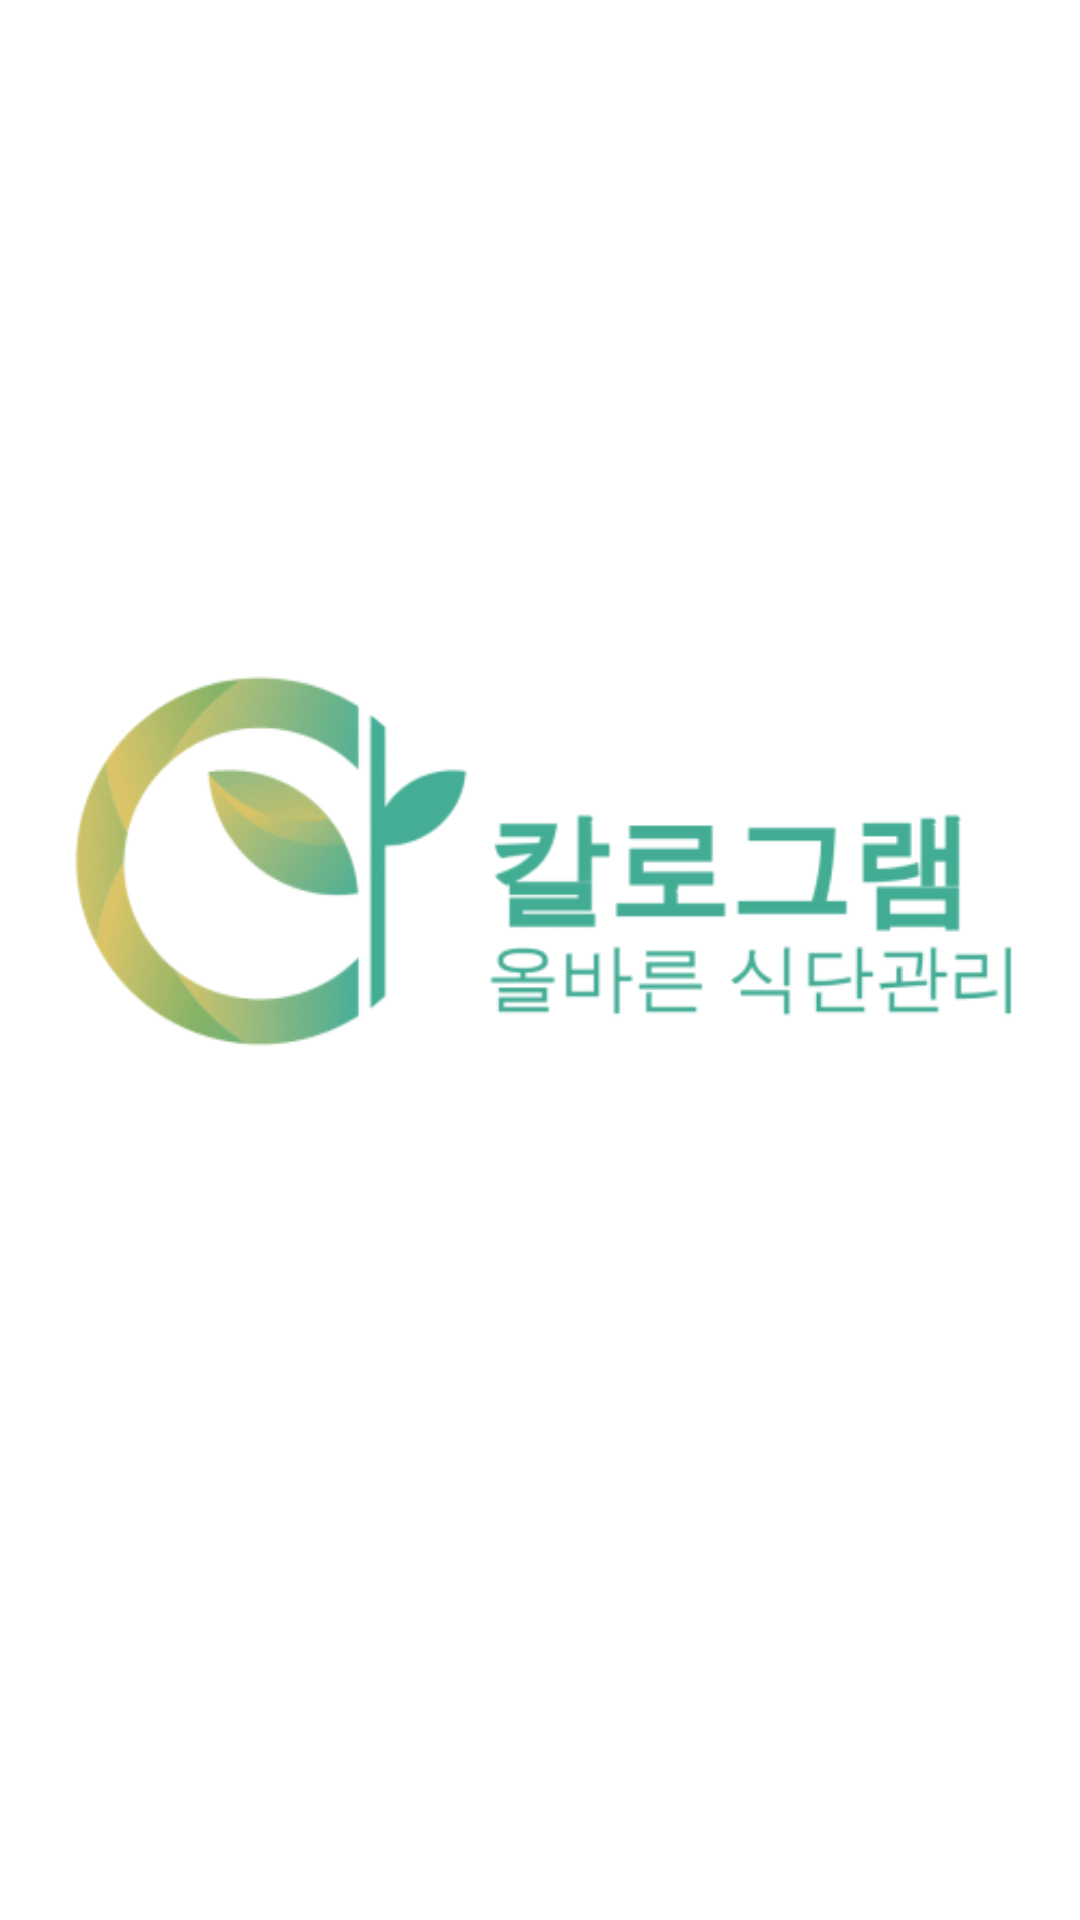

Here is an Android app screen rendered from its layout file. Give the layout XML and the strings, colors and styles it references.
<!-- AndroidManifest.xml: application theme Theme.Projecth1 -->
<!-- res/layout/activity_intro.xml -->
<?xml version="1.0" encoding="utf-8"?>
<FrameLayout xmlns:android="http://schemas.android.com/apk/res/android"
    xmlns:tools="http://schemas.android.com/tools"
    android:layout_width="match_parent"
    android:layout_height="match_parent"
    android:background="@color/border_button_color"
    tools:context=".IntroActivity">

    <ImageView
        android:layout_width="wrap_content"
        android:layout_height="wrap_content"
        android:layout_gravity="center_horizontal"
        android:layout_marginTop="36dp"
        android:src="@drawable/logo_preview" />

</FrameLayout>
<!-- resources referenced by this layout -->
<resources>
  <color name="border_button_color">#FFFFFF</color>
  <!-- drawable logo_preview: png bitmap (drawable, 28173 bytes) -->
  <style name="Theme.Projecth1" parent="Theme.MaterialComponents.DayNight.DarkActionBar">
          
          <item name="colorPrimary">@color/color_primary</item>
          <item name="colorPrimaryVariant">@color/color_primary_variant</item>
          <item name="colorOnPrimary">@android:color/white</item>
          
          <item name="colorSecondary">@color/color_Secondary</item>
          <item name="colorSecondaryVariant">@color/color_Secondary_variant</item>
          <item name="colorOnSecondary">@android:color/black</item>
          
          <item name="android:statusBarColor" tools:targetApi="l">?attr/colorPrimaryVariant</item>
          
  
          
          <item name="android:windowBackground">@android:color/white</item>
  
          
          <item name="android:textColor">@android:color/black</item>
  
          
          <item name="android:fontFamily">@font/app_font</item>
      </style>
  <color name="color_primary">#22BB9C</color>
  <color name="color_primary_variant">#22BB9C</color>
  <color name="color_Secondary">#333333</color>
  <color name="color_Secondary_variant">#03DAC5</color>
</resources>
